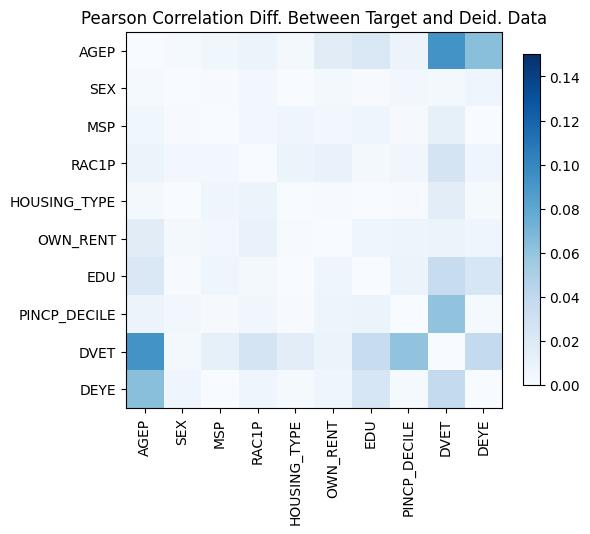

Values plotted in this chart, from the file beside it:
, AGEP, SEX, MSP, RAC1P, HOUSING_TYPE, OWN_RENT, EDU, PINCP_DECILE, DVET, DEYE
AGEP, 4.440892098500626e-16, 0.001862, 0.005602, 0.0079, 0.003409, 0.01668, -0.02157, -0.008634, -0.09274, 0.06364
SEX, 0.001862, -4.440892098500626e-15, 0.0009732, -0.004147, -0.0005519, 0.002717, -0.0006682, 0.003686, 0.002926, -0.006194
MSP, 0.005602, 0.0009732, 0.0, 0.00396, -0.006982, 0.003792, -0.006118, -0.001492, 0.01286, 0.000255
RAC1P, 0.0079, -0.004147, 0.00396, 0.0, 0.007726, -0.01024, -0.002841, 0.004778, 0.02586, -0.006092
HOUSING_TYPE, 0.003409, -0.0005519, -0.006982, 0.007726, -7.771561172376096e-16, 0.001011, 0.0002959, -0.0006591, 0.01564, 0.002315
OWN_RENT, 0.01668, 0.002717, 0.003792, -0.01024, 0.001011, 4.440892098500626e-16, -0.006361, 0.00704, 0.008163, 0.006767
EDU, -0.02157, -0.0006682, -0.006118, -0.002841, 0.0002959, -0.006361, 1.2212453270876722e-15, -0.009284, -0.03524, -0.02395
PINCP_DECILE, -0.008634, 0.003686, -0.001492, 0.004778, -0.0006591, 0.00704, -0.009284, 0.0, -0.06062, 0.002153
DVET, -0.09274, 0.002926, 0.01286, 0.02586, 0.01564, 0.008163, -0.03524, -0.06062, -2.1094237467877974e-15, 0.0381
DEYE, 0.06364, -0.006194, 0.000255, -0.006092, 0.002315, 0.006767, -0.02395, 0.002153, 0.0381, -7.771561172376096e-16
